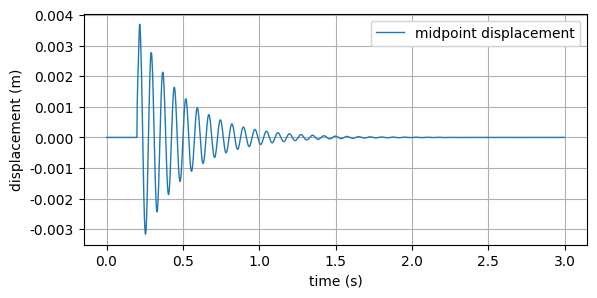

This chart was generated by the following Python code:
# -*- coding: utf-8 -*-
"""
Created on Tue Apr  8 11:25:12 2025

[redacted]
"""

# %% Imports
import os
os.environ["KMP_DUPLICATE_LIB_OK"] = "TRUE"

import numpy as np
import matplotlib.pyplot as plt

# %% Beam properties
E = 210e9  # Young's modulus (Pa)
rho = 7850  # Density (kg/m^3)
width = 0.05  # Beam width (m)
thickness = 0.005  # Beam thickness (m)
L = 1.0  # Beam length (m)
A = width * thickness  # Cross-sectional area
I = (width * thickness**3) / 12  # Moment of inertia

# %% Simulation parameters
n_nodes = 50  # Number of nodes (discretization)
n_elements = n_nodes - 1
node_positions = np.linspace(0, L, n_nodes)
dt = 0.001  # Time step (s)
t_total = 3  # Total simulation time (s)
n_steps = int(t_total / dt)
impact_time = 0.2  # Impact start time (s)
impact_duration = 0.001  # Impact force duration (s)
impact_magnitude = 1000  # Impact force (N)
impact_node = n_nodes // 2  # Midpoint node

# %% DOFs and indexing
DOF_per_node = 3  # axial (x), vertical (y), rotation
total_DOF = DOF_per_node * n_nodes
midpoint_node = n_nodes // 2
midpoint_y_index = DOF_per_node * impact_node + 1  # vertical DOF at midpoint

# %% Initialize matrices
K = np.zeros((total_DOF, total_DOF))
M = np.zeros((total_DOF, total_DOF))

for i in range(1, n_elements + 1):
    h = node_positions[i] - node_positions[i - 1]

    # Axial stiffness and mass
    K_axial = E * A / h * np.array([[1, -1], [-1, 1]])
    M_axial = rho * A * h / 6 * np.array([[2, 1], [1, 2]])

    # Bending stiffness and mass
    K_bend = E * I / h**3 * np.array([
        [12, 6 * h, -12, 6 * h],
        [6 * h, 4 * h**2, -6 * h, 2 * h**2],
        [-12, -6 * h, 12, -6 * h],
        [6 * h, 2 * h**2, -6 * h, 4 * h**2]
    ])
    M_bend = rho * A * h / 420 * np.array([
        [156, 22 * h, 54, -13 * h],
        [22 * h, 4 * h**2, 13 * h, -3 * h**2],
        [54, 13 * h, 156, -22 * h],
        [-13 * h, -3 * h**2, -22 * h, 4 * h**2]
    ])

    # Global DOF indices
    n1 = i - 1
    n2 = i
    dofs = [
        3 * n1,     # axial n1
        3 * n1 + 1, # vertical n1
        3 * n1 + 2, # rotation n1
        3 * n2,     # axial n2
        3 * n2 + 1, # vertical n2
        3 * n2 + 2  # rotation n2
    ]

    # Assemble axial terms
    K[np.ix_([dofs[0], dofs[3]], [dofs[0], dofs[3]])] += K_axial
    M[np.ix_([dofs[0], dofs[3]], [dofs[0], dofs[3]])] += M_axial

    # Assemble bending terms
    K[np.ix_([dofs[1], dofs[2], dofs[4], dofs[5]], [dofs[1], dofs[2], dofs[4], dofs[5]])] += K_bend
    M[np.ix_([dofs[1], dofs[2], dofs[4], dofs[5]], [dofs[1], dofs[2], dofs[4], dofs[5]])] += M_bend

# %% Boundary conditions (Fixed-Fixed)
# Left end
K[:3, :] = 0
K[:, :3] = 0
K[0, 0] = K[1, 1] = K[2, 2] = 1

M[:3, :] = 0
M[:, :3] = 0
M[0, 0] = M[1, 1] = M[2, 2] = 1

# Right end
K[-3:, :] = 0
K[:, -3:] = 0
K[-3, -3] = K[-2, -2] = K[-1, -1] = 1

M[-3:, :] = 0
M[:, -3:] = 0
M[-3, -3] = M[-2, -2] = M[-1, -1] = 1

# %% Static test
# Apply vertical unit force at an unconstrained DOF (midpoint node is safe)
midpoint_node = n_nodes // 2
midpoint_vertical_index = DOF_per_node * midpoint_node + 1

F_static = np.zeros(total_DOF)
F_static[midpoint_vertical_index] = 1.0  # Unit load at midpoint

# Solve Ku = F for static displacement
u_static = np.linalg.solve(K, F_static)

# Get vertical displacement at midpoint
midpoint_disp = u_static[midpoint_vertical_index]
print(f"Static midpoint displacement (numerical): {midpoint_disp:.6e} m")

# Compare with Euler-Bernoulli theory (fixed-fixed, load at center):
# δ = (F * L^3) / (192 * E * I)
delta_theory = (1.0 * L**3) / (192 * E * I)
print(f"Static midpoint displacement (theoretical): {delta_theory:.6e} m")

# %% Diagnostics
cond_K = np.linalg.cond(K)
print(f"Condition number of stiffness matrix K: {cond_K:.2e}")

# %% Damping and Effective Matrix
alpha = 1e-5
beta = 1e-6
C = alpha * M + beta * K

gamma = 0.5
beta_n = 0.25
K_eff = K + gamma / (beta_n * dt) * C + 1 / (beta_n * dt**2) * M

try:
    K_inv = np.linalg.inv(K_eff)
    print("K_eff successfully inverted.")
except np.linalg.LinAlgError:
    print("Error: K_eff is singular and cannot be inverted.")

# %% Initialize states
displacements = np.zeros((n_steps, total_DOF))
velocities = np.zeros((n_steps, total_DOF))

if np.linalg.cond(M) > 1e7:
    M /= np.max(np.abs(M))

# %% Simulation loop
for step in range(1, n_steps):
    t = step * dt
    F = np.zeros(total_DOF)

    # Apply impact force vertically at midpoint node
    if impact_time <= t < impact_time + impact_duration:
        F[midpoint_y_index] = impact_magnitude
        print(f"Impact applied at midpoint (node {impact_node}) with magnitude {impact_magnitude} at step {step}")

    # Compute effective force
    F_eff = (F +
             M @ ((1 / (beta_n * dt**2)) * displacements[step - 1] +
                  (1 / (beta_n * dt)) * velocities[step - 1] +
                  ((0.5 / beta_n) - 1) * np.zeros(total_DOF)) +
             C @ ((gamma / (beta_n * dt)) * displacements[step - 1] +
                  (gamma / beta_n - 1) * velocities[step - 1] +
                  dt * ((gamma / (2 * beta_n)) - 1) * np.zeros(total_DOF)))

    # Solve for new displacement and velocity
    displacements_new = K_inv @ F_eff
    velocities_new = (displacements_new - displacements[step - 1]) / dt

    # Store new state
    displacements[step, :] = displacements_new
    velocities[step, :] = velocities_new

    # print(f"Step {step}: Midpoint Vertical Displacement = {displacements_new[midpoint_y_index]:.6e}")


# %% Plot colors
cmap = plt.get_cmap("tab10")

# Define colors
uncontcolor = cmap(7)  # Gray
impactcolor = cmap(0)  # Blue

# %% Midpoint Displacement Plot
plt.rc('font', family='Times New Roman', size=10)
plt.figure(figsize=(6.5, 3))
time_array = np.linspace(0, t_total, n_steps)
midpoint_displacement = displacements[:, midpoint_y_index]



plt.plot(time_array, midpoint_displacement, label="midpoint displacement", color=impactcolor, linewidth=1.0)


plt.xlabel("time (s)")
plt.ylabel("displacement (m)")
plt.grid()
plt.legend(facecolor="white", edgecolor="lightgray", framealpha=1, frameon=True)

# # Save the plot
# [redacted]
# if not os.path.exists(save_dir):
#     os.makedirs(save_dir)  # Create the directory if it doesn't exist
# save_path = os.path.join(save_dir, "midpoint_displacement_plot.png")
# plt.savefig(save_path, dpi=300, bbox_inches='tight')

# plt.show()


# Print mass matrix properties
print("Max mass matrix value:", np.max(M))
print("Min mass matrix value:", np.min(M))
print("Condition number of M:", np.linalg.cond(M))
